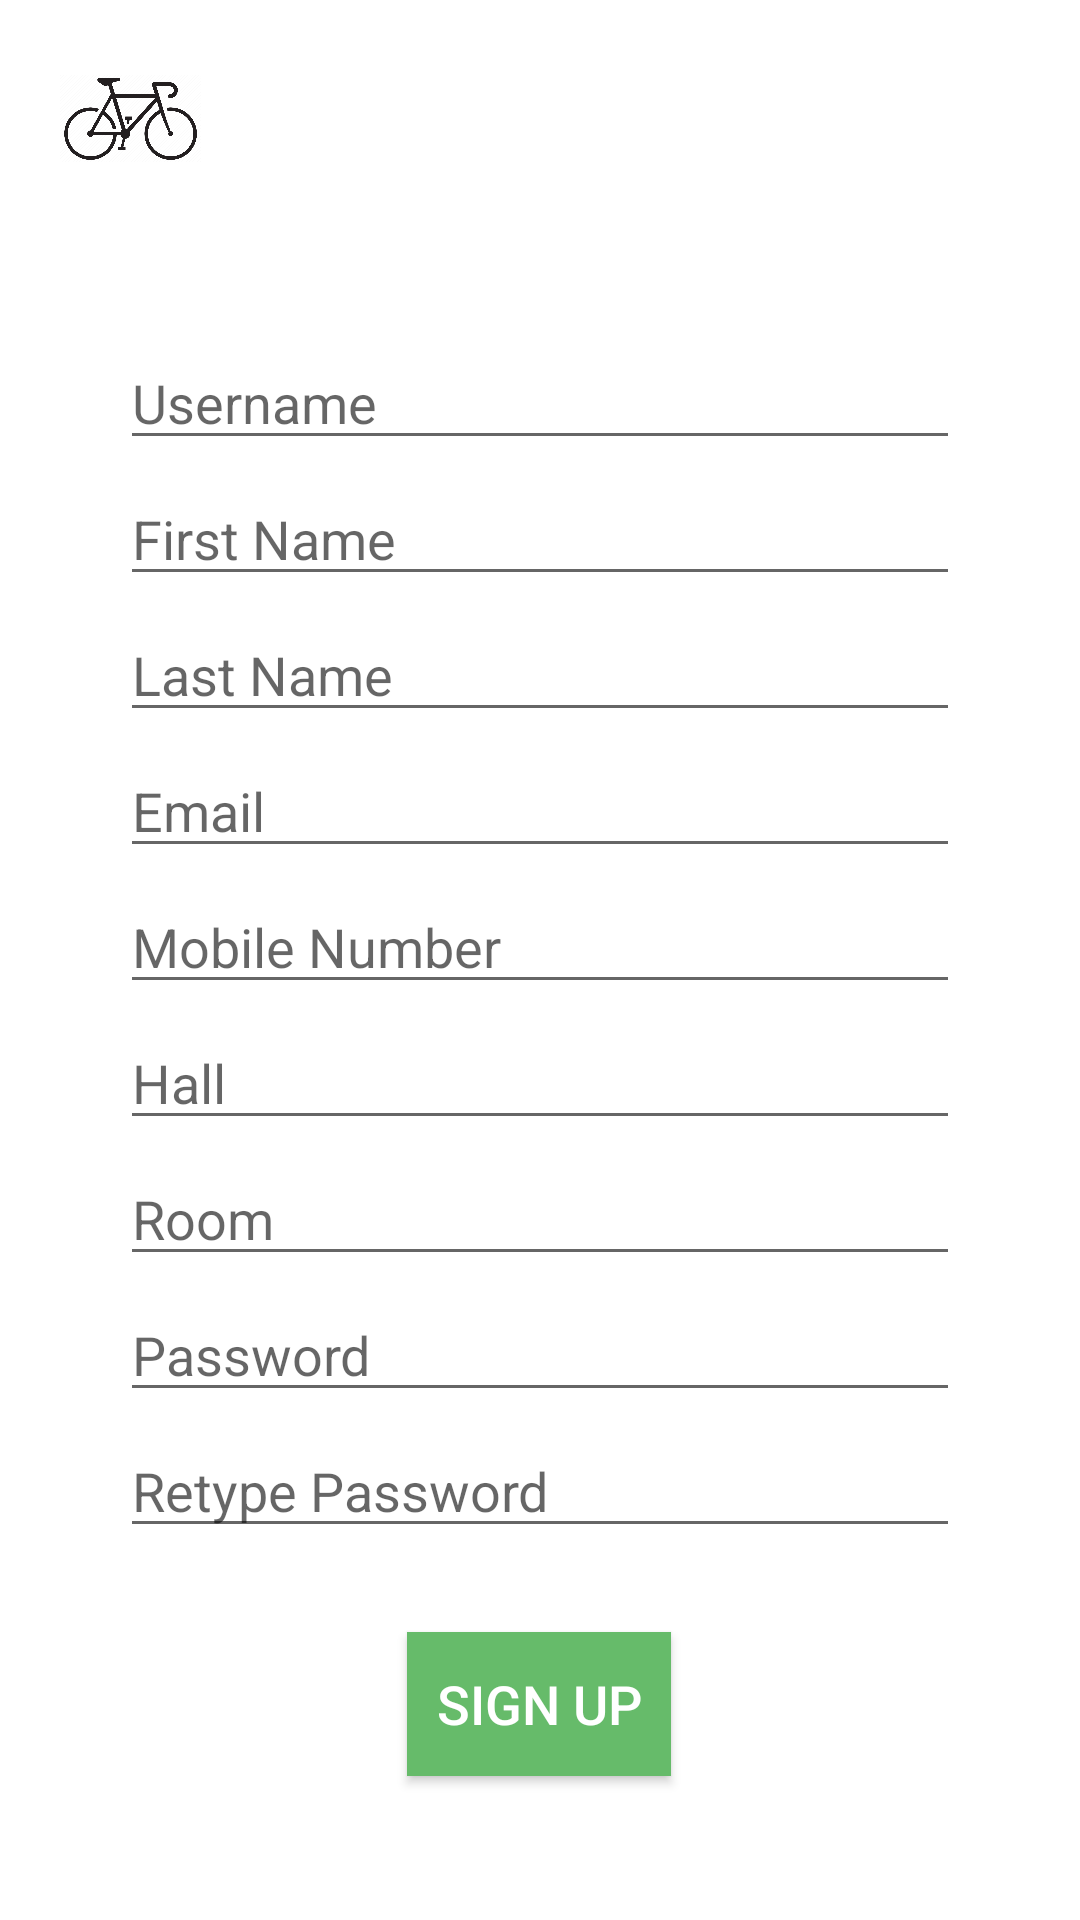

Here is an Android app screen rendered from its layout file. Give the layout XML and the strings, colors and styles it references.
<!-- AndroidManifest.xml: application theme AppTheme -->
<!-- res/layout/activity_signup.xml -->
<?xml version="1.0" encoding="utf-8"?>
<androidx.constraintlayout.widget.ConstraintLayout xmlns:android="http://schemas.android.com/apk/res/android"
    xmlns:tools="http://schemas.android.com/tools"
    android:layout_width="match_parent"
    android:layout_height="match_parent"
    xmlns:app="http://schemas.android.com/apk/res-auto"
    android:paddingLeft="16dp"
    android:paddingTop="16dp"
    android:paddingRight="16dp"
    android:paddingBottom="16dp"
    tools:context="com.example.cycle.Signup">

    <TextView
        android:id="@+id/Login"
        android:layout_width="match_parent"
        android:layout_height="57dp"
        android:layout_marginBottom="616dp"
        android:text="User Sign Up"
        android:textAlignment="center"
        android:textColor="@color/colorPrimaryDark"
        android:textSize="25sp"
        app:layout_constraintBottom_toBottomOf="parent"
        tools:layout_editor_absoluteX="16dp" />

    <EditText
        android:id="@+id/first_name"
        android:layout_width="0dp"
        android:layout_height="wrap_content"
        android:layout_marginStart="24dp"
        android:layout_marginTop="4dp"
        android:layout_marginEnd="24dp"
        android:hint="First Name"
        android:inputType="text"
        android:selectAllOnFocus="true"
        app:layout_constraintEnd_toEndOf="parent"
        app:layout_constraintHorizontal_bias="0.312"
        app:layout_constraintStart_toStartOf="parent"
        app:layout_constraintTop_toBottomOf="@+id/username" />

    <EditText
        android:id="@+id/username"
        android:layout_width="0dp"
        android:layout_height="wrap_content"
        android:layout_marginStart="24dp"
        android:layout_marginTop="96dp"
        android:layout_marginEnd="24dp"
        android:hint="Username"
        android:inputType="text"
        android:selectAllOnFocus="true"
        app:layout_constraintEnd_toEndOf="parent"
        app:layout_constraintStart_toStartOf="parent"
        app:layout_constraintTop_toTopOf="parent" />

    <EditText
        android:id="@+id/last_name"
        android:layout_width="0dp"
        android:layout_height="wrap_content"
        android:layout_marginStart="24dp"
        android:layout_marginTop="4dp"
        android:layout_marginEnd="24dp"
        android:hint="Last Name"
        android:inputType="text"
        android:selectAllOnFocus="true"
        app:layout_constraintEnd_toEndOf="parent"
        app:layout_constraintStart_toStartOf="parent"
        app:layout_constraintTop_toBottomOf="@+id/first_name" />

    <EditText
        android:id="@+id/email"
        android:layout_width="0dp"
        android:layout_height="wrap_content"
        android:layout_marginStart="24dp"
        android:layout_marginTop="4dp"
        android:layout_marginEnd="24dp"
        android:hint="Email"
        android:inputType="textEmailAddress"
        android:selectAllOnFocus="true"
        app:layout_constraintEnd_toEndOf="parent"
        app:layout_constraintStart_toStartOf="parent"
        app:layout_constraintTop_toBottomOf="@+id/last_name" />

    <EditText
        android:id="@+id/mobile_number"
        android:layout_width="0dp"
        android:layout_height="wrap_content"
        android:layout_marginStart="24dp"
        android:layout_marginTop="4dp"
        android:layout_marginEnd="24dp"
        android:hint="Mobile Number"
        android:inputType="text"
        android:selectAllOnFocus="true"
        app:layout_constraintEnd_toEndOf="parent"
        app:layout_constraintStart_toStartOf="parent"
        app:layout_constraintTop_toBottomOf="@+id/email" />

    <EditText
        android:id="@+id/hall"
        android:layout_width="0dp"
        android:layout_height="wrap_content"
        android:layout_marginStart="24dp"
        android:layout_marginTop="4dp"
        android:layout_marginEnd="24dp"
        android:hint="Hall"
        android:inputType="text"
        android:selectAllOnFocus="true"
        app:layout_constraintEnd_toEndOf="parent"
        app:layout_constraintStart_toStartOf="parent"
        app:layout_constraintTop_toBottomOf="@+id/mobile_number" />

    <EditText
        android:id="@+id/room"
        android:layout_width="0dp"
        android:layout_height="wrap_content"
        android:layout_marginStart="24dp"
        android:layout_marginTop="4dp"
        android:layout_marginEnd="24dp"
        android:hint="Room"
        android:inputType="text"
        android:selectAllOnFocus="true"
        app:layout_constraintEnd_toEndOf="parent"
        app:layout_constraintStart_toStartOf="parent"
        app:layout_constraintTop_toBottomOf="@+id/hall" />

    <EditText
        android:id="@+id/password"
        android:layout_width="0dp"
        android:layout_height="wrap_content"
        android:layout_marginStart="24dp"
        android:layout_marginTop="4dp"
        android:layout_marginEnd="24dp"
        android:hint="Password"
        android:imeActionLabel="Sign in"
        android:imeOptions="actionDone"
        android:inputType="textPassword"
        android:selectAllOnFocus="true"
        app:layout_constraintEnd_toEndOf="parent"
        app:layout_constraintHorizontal_bias="0.312"
        app:layout_constraintStart_toStartOf="parent"
        app:layout_constraintTop_toBottomOf="@+id/room" />

    <EditText
        android:id="@+id/re_password"
        android:layout_width="0dp"
        android:layout_height="wrap_content"
        android:layout_marginStart="24dp"
        android:layout_marginTop="4dp"
        android:layout_marginEnd="24dp"
        android:hint="Retype Password"
        android:imeActionLabel="Sign in"
        android:imeOptions="actionDone"
        android:inputType="textPassword"
        android:selectAllOnFocus="true"
        app:layout_constraintEnd_toEndOf="parent"
        app:layout_constraintStart_toStartOf="parent"
        app:layout_constraintTop_toBottomOf="@+id/password" />

    <Button
        android:id="@+id/signup_button"
        android:layout_width="wrap_content"
        android:layout_height="wrap_content"
        android:layout_marginTop="28dp"
        android:background="@color/colorPrimary"
        android:text="Sign up"
        android:textAlignment="center"
        android:textColor="@android:color/white"
        android:textSize="18sp"
        app:layout_constraintBottom_toBottomOf="parent"
        app:layout_constraintEnd_toEndOf="parent"
        app:layout_constraintHorizontal_bias="0.498"
        app:layout_constraintStart_toStartOf="parent"
        app:layout_constraintTop_toBottomOf="@+id/re_password"
        app:layout_constraintVertical_bias="0.0" />

    <Button
        android:id="@+id/goto_login_button"
        android:layout_width="wrap_content"
        android:layout_height="wrap_content"
        android:layout_marginBottom="16dp"
        android:background="@android:color/transparent"
        android:shadowColor="@android:color/transparent"
        android:text="Welcome to PedalPals! Click Here to Login"
        android:textAlignment="center"
        android:textAllCaps="false"
        android:textColor="@android:color/holo_blue_dark"
        android:textSize="18sp"
        android:visibility="invisible"
        app:layout_constraintBottom_toBottomOf="parent"
        app:layout_constraintEnd_toEndOf="parent"
        app:layout_constraintHorizontal_bias="0.492"
        app:layout_constraintStart_toStartOf="parent" />

    <TextView
        android:id="@+id/incorrect_details"
        android:layout_width="wrap_content"
        android:layout_height="wrap_content"
        android:layout_marginTop="20dp"
        android:textAlignment="center"
        android:textColor="@color/colorPrimaryDark"
        android:textSize="18sp"
        app:layout_constraintEnd_toEndOf="parent"
        app:layout_constraintHorizontal_bias="0.498"
        app:layout_constraintStart_toStartOf="parent"
        app:layout_constraintTop_toBottomOf="@+id/signup_button" />

    <ImageView
        android:id="@+id/imageView3"
        android:layout_width="47dp"
        android:layout_height="47dp"
        android:layout_marginStart="4dp"
        app:layout_constraintStart_toStartOf="parent"
        app:layout_constraintTop_toTopOf="parent"
        app:srcCompat="@drawable/logocycle" />

</androidx.constraintlayout.widget.ConstraintLayout>
<!-- resources referenced by this layout -->
<resources>
  <color name="colorPrimary">#66bb6a</color>
  <color name="colorPrimaryDark">#388e3c</color>
  <!-- drawable logocycle: jpg bitmap (drawable, 86886 bytes) -->
</resources>
